Run: headless pygame with SDL's dummy video driver; simulated clock (each Clock.tick advances the game by its frame time, no real sleeping); random seed 0; keys injected as events and as key.get_pressed() state; no mouse input.
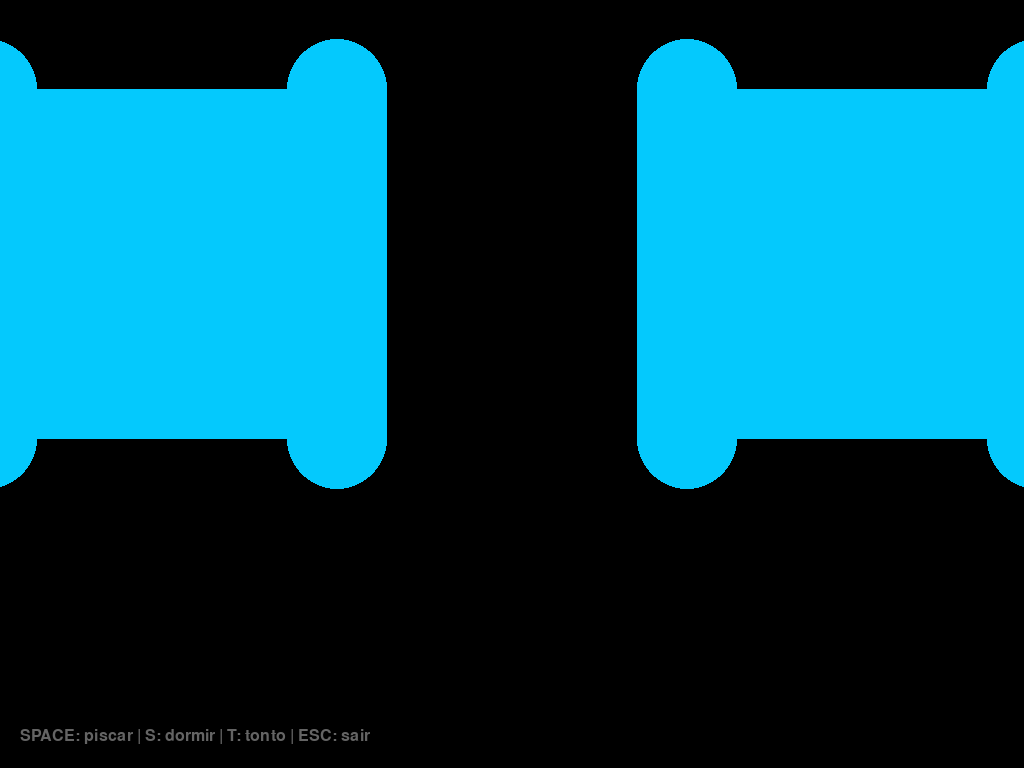
Frame 1 of 4 · flips 1–60 · no input
Frame 2 of 4 · flips 61–180 · tapped SPACE, RETURN · held RIGHT (→), D · screen unchanged from frame 1, image omitted
Frame 3 of 4 · flips 181–300 · held DOWN (↓), S · screen unchanged from frame 2, image omitted
Frame 4 of 4 · flips 301–420 · held LEFT (←), A, UP (↑), W · screen unchanged from frame 3, image omitted

The pygame program that drew these frames:

import pygame, sys, random
pygame.init()

FPS = 60
screen = pygame.display.set_mode((0,0), pygame.FULLSCREEN | pygame.HWSURFACE | pygame.DOUBLEBUF)
clock = pygame.time.Clock()
WIDTH, HEIGHT = screen.get_size()

# cores
BG_COLOR = (0,0,0)
EYE_COLOR = (4,201,253)
TEXT_COLOR = (100,100,100)

# olhos
EYE_W, EYE_H = 450, 450
BLINK_MIN_H = 10
EYE_Y_OFFSET = -120
LEFT_EYE_POS = (WIDTH//2 - 350, HEIGHT//2 + EYE_Y_OFFSET)
RIGHT_EYE_POS = (WIDTH//2 + 350, HEIGHT//2 + EYE_Y_OFFSET)

# estados
STATE_NORMAL, STATE_SLEEP, STATE_DIZZY = "normal","sleep","dizzy"
state = STATE_NORMAL
sleeping = False

# blink
blink_progress = 0.0
blink_timer = 0
blink_interval = 300
BLINK_CLOSE_SPEED = 0.06
BLINK_OPEN_SPEED = 0.05
space_held = False

# olhar
LOOK_LEFT, LOOK_CENTER, LOOK_RIGHT = -300,0,300
LOOK_SPEED = 6
look_offset = 0
look_target = LOOK_CENTER
last_look_target = None
look_timer = 0
LOOK_CHANGE_INTERVAL = 160

# sleep/dizzy
sleep_phase="closing"
sleep_blink_count=0
wake_blink_phase="closing"
SLEEP_BLINKS=2
left_eye_blink=right_eye_blink=1.0
DIZZY_OPEN_SPEED=0.015
DIZZY_DELAY=40
dizzy_timer=0

# cache de olhos
eye_cache = {}

def get_eye_surface(blink):
    key = round(blink,2)
    if key in eye_cache:
        return eye_cache[key]

    surf = pygame.Surface((EYE_W, EYE_H), pygame.SRCALPHA)
    h = int(EYE_H - (EYE_H-BLINK_MIN_H)*blink)
    radius = 50  # border radius
    rect_h = h - radius*2
    pygame.draw.rect(surf, EYE_COLOR, (0,radius,EYE_W,rect_h))
    pygame.draw.circle(surf, EYE_COLOR, (radius, radius), radius)
    pygame.draw.circle(surf, EYE_COLOR, (EYE_W-radius, radius), radius)
    pygame.draw.circle(surf, EYE_COLOR, (radius, h-radius), radius)
    pygame.draw.circle(surf, EYE_COLOR, (EYE_W-radius, h-radius), radius)

    eye_cache[key]=surf
    return surf

def draw_eye(pos, blink, look):
    x,y = pos
    eye = get_eye_surface(blink)
    screen.blit(eye, (int(x - EYE_W//2 + look), int(y - EYE_H//2)))

def choose_random_look():
    global last_look_target
    options = [LOOK_LEFT, LOOK_CENTER, LOOK_RIGHT]
    if last_look_target in options: options.remove(last_look_target)
    last_look_target = random.choice(options)
    return last_look_target

def update_blink():
    global blink_progress, blink_timer
    if space_held: blink_progress = min(blink_progress+BLINK_CLOSE_SPEED,1); return
    blink_timer += 1
    if blink_timer >= blink_interval:
        blink_progress += BLINK_CLOSE_SPEED
        if blink_progress>=1: blink_progress=1; blink_timer=0
    if blink_timer<blink_interval and blink_progress>0:
        blink_progress=max(blink_progress-BLINK_OPEN_SPEED,0)

def update_look():
    global look_offset, look_target, look_timer
    look_timer += 1
    if look_timer>=LOOK_CHANGE_INTERVAL:
        look_target = choose_random_look(); look_timer=0
    if look_offset<look_target: look_offset=min(look_offset+LOOK_SPEED,look_target)
    elif look_offset>look_target: look_offset=max(look_offset-LOOK_SPEED,look_target)

def handle_events():
    global space_held,state,sleeping,sleep_phase,left_eye_blink,right_eye_blink,dizzy_timer
    for e in pygame.event.get():
        if e.type==pygame.QUIT: return False
        if e.type==pygame.KEYDOWN:
            if e.key==pygame.K_ESCAPE: return False
            if e.key==pygame.K_SPACE: space_held=True
            if e.key==pygame.K_s:
                if state!=STATE_SLEEP: state=STATE_SLEEP; sleeping=True; sleep_phase="closing"
                else: sleeping=False; sleep_phase="waking"
            if e.key==pygame.K_t: state=STATE_DIZZY; left_eye_blink=right_eye_blink=1.0; dizzy_timer=0
        if e.type==pygame.KEYUP:
            if e.key==pygame.K_SPACE: space_held=False
    return True

def draw_help():
    font=pygame.font.Font(None,24)
    screen.blit(font.render("SPACE: piscar | S: dormir | T: tonto | ESC: sair",True,TEXT_COLOR),(20,HEIGHT-40))

def main():
    global blink_progress, left_eye_blink,right_eye_blink,look_offset
    running=True
    while running:
        running=handle_events()
        screen.fill(BG_COLOR)

        if state==STATE_NORMAL:
            update_blink(); update_look()
            draw_eye(LEFT_EYE_POS, blink_progress, look_offset)
            draw_eye(RIGHT_EYE_POS, blink_progress, look_offset)
        elif state==STATE_SLEEP:
            draw_eye(LEFT_EYE_POS, blink_progress, look_offset)
            draw_eye(RIGHT_EYE_POS, blink_progress, look_offset)
        elif state==STATE_DIZZY:
            left_eye_blink = max(left_eye_blink-DIZZY_OPEN_SPEED,0)
            dizzy_timer += 1
            if dizzy_timer>DIZZY_DELAY: right_eye_blink = max(right_eye_blink-DIZZY_OPEN_SPEED,0)
            draw_eye(LEFT_EYE_POS,left_eye_blink,look_offset)
            draw_eye(RIGHT_EYE_POS,right_eye_blink,look_offset)

        draw_help()
        pygame.display.flip()
        clock.tick(FPS)

    pygame.quit(); sys.exit()

if __name__=="__main__":
    main()
